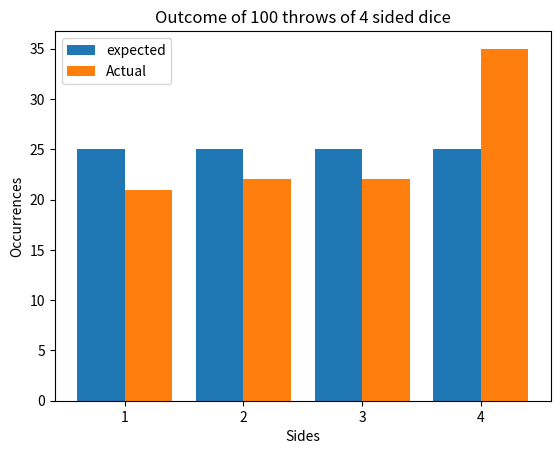

Reproduce this figure in Python.
import math
import matplotlib.pyplot as plt
import random as random

class Dice:
    def __init__(self, sides = 6):
        if type(sides)!=int or sides < 4:
            raise Exception("Cannot consturct the dice")
        self.sides = sides
        self.pd = [1/self.sides] * self.sides
        self.calculateCDF()
    
    def setProb(self,prob):
        if len(prob)!=self.sides or sum(prob) != 1:
            raise Exception("Invalid Probability distribution")
        self.pd = list(prob)
        self.calculateCDF()

    def calculateCDF(self):
        self.cdf = [0]
        for p in self.pd:
            self.cdf.append(p+self.cdf[-1])

    def __str__(self):
        return "A dice with " + str(self.sides) + " and probability distribution " + str(self.pd)
    
    def roll(self,n,barWidth = 0.4):
        expected = [n*i for i in self.pd]
        obtained = [0] * self.sides
        for i in range(n):
            roll = random.random()
            for i in range(self.sides):
                
                if self.cdf[i]<roll < self.cdf[i+1]:
                    obtained[i]+=1
        

        plt.bar(range(self.sides),expected,barWidth,label = 'expected')
        plt.bar([i+0.4 for i in range(self.sides)], obtained, barWidth, label='Actual')
        plt.xticks([r + barWidth/2 for r in range(self.sides)], [i+1 for i in range(self.sides)])
        plt.xlabel('Sides')
        plt.ylabel('Occurrences')
        plt.title('Outcome of ' + str(n) + ' throws of ' + str(self.sides) + ' sided dice')
        plt.legend()
        plt.show()
        

if __name__ == "__main__":
    d = Dice(4)
    # d.setProb((0.1, 0.2, 0.3,0.4))
    d.roll(100)
    print(d)